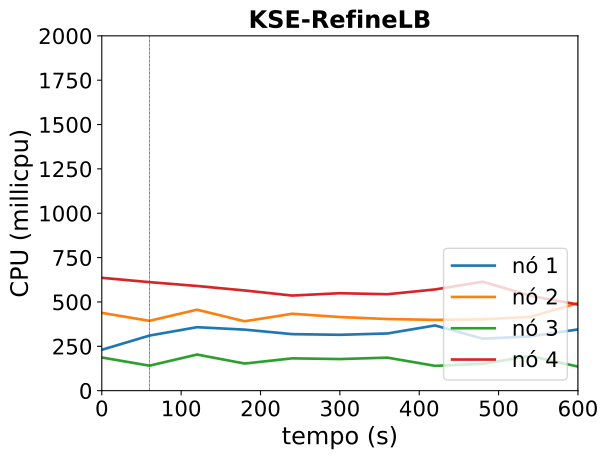

The file beside this chart, header and first rows:
timestamp, ppgcc-m02_pod_amount, ppgcc-m02_memory, ppgcc-m02_cpu, ppgcc-m03_pod_amount, ppgcc-m03_memory, ppgcc-m03_cpu, ppgcc-m04_pod_amount, ppgcc-m04_memory, ppgcc-m04_cpu, ppgcc-m05_pod_amount, ppgcc-m05_memory, ppgcc-m05_cpu
0, 2, 1278260, 230412019, 3, 1388668, 438571085, 2, 1249476, 187015595, 3, 1477156, 636006772
60, 2, 1301756, 310401707, 3, 1423912, 393545897, 2, 1246968, 140792493, 3, 1468708, 611724059
120, 3, 1381088, 357684760, 3, 1419160, 456446178, 3, 1274688, 203514842, 1, 1376440, 589982114
180, 3, 1392044, 343994335, 3, 1422460, 391057583, 3, 1300692, 152747371, 1, 1371688, 564730644
240, 3, 1376204, 318569540, 3, 1446484, 433459871, 3, 1299108, 182117832, 1, 1365880, 535985209
300, 3, 1399172, 314789237, 3, 1419424, 414977117, 3, 1314684, 178087287, 1, 1365220, 549302536
360, 3, 1398644, 322368074, 3, 1437904, 403770474, 3, 1303464, 186077408, 1, 1335916, 543490363
420, 3, 1393760, 367588174, 3, 1445164, 398925960, 3, 1298976, 139723488, 1, 1324168, 570479248
480, 3, 1386104, 292970497, 3, 1430380, 401979131, 3, 1292904, 151236489, 1, 1367992, 614294203
540, 3, 1382672, 305741146, 3, 1462060, 416005115, 3, 1304652, 195705152, 1, 1320208, 534890585
600, 3, 1403528, 345096472, 3, 1458100, 493606083, 3, 1308480, 135546303, 1, 1316776, 485242059
